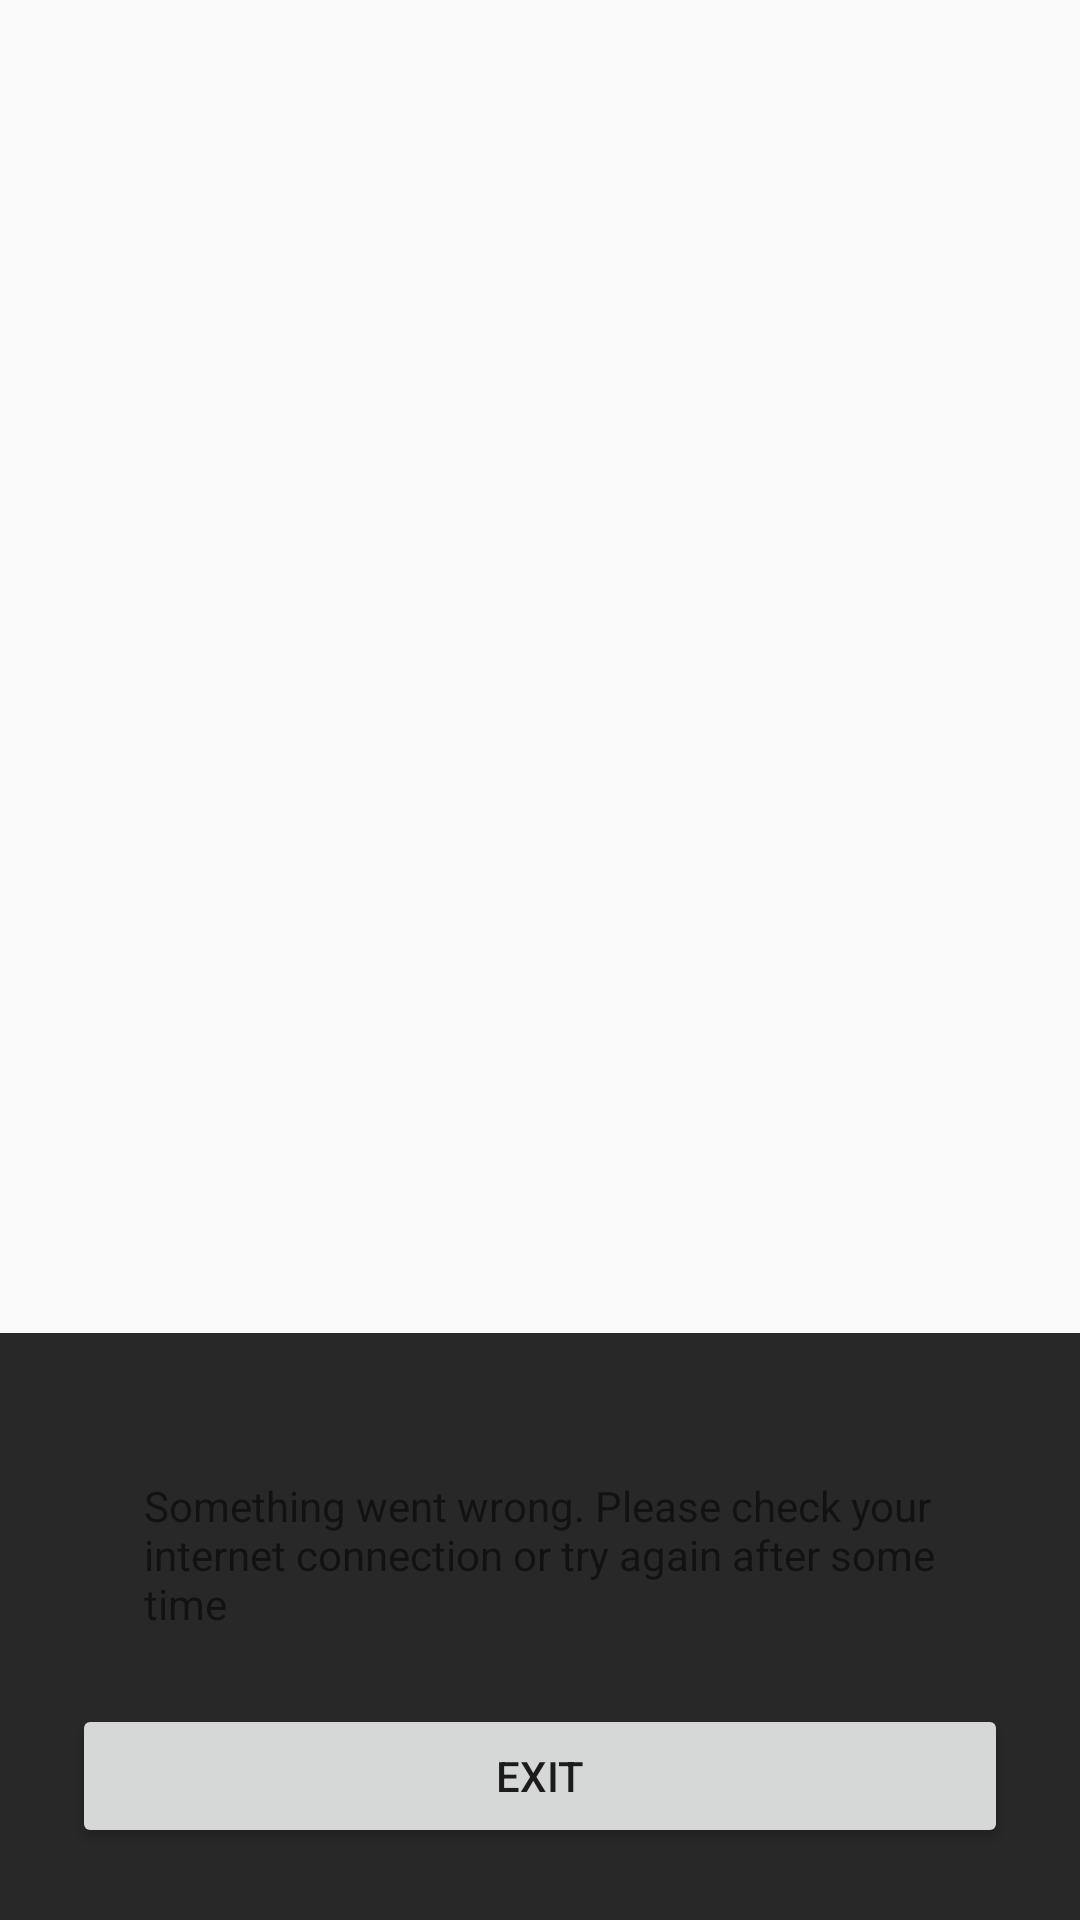

Reconstruct the res/layout file that produces this screen, plus the resources it refers to.
<!-- AndroidManifest.xml: application theme AppTheme -->
<!-- res/layout/dialog_error.xml -->
<?xml version="1.0" encoding="utf-8"?>
<LinearLayout xmlns:android="http://schemas.android.com/apk/res/android"
    xmlns:app="http://schemas.android.com/apk/res-auto"
    android:layout_width="match_parent"
    android:layout_height="match_parent"
    android:gravity="bottom"
    android:orientation="vertical">

    <LinearLayout
        android:layout_width="wrap_content"
        android:layout_height="wrap_content"
        android:background="@color/colorAccent"
        android:orientation="vertical"
        android:padding="24dp">

        <TextView
            android:id="@+id/tvErrorMessage"
            android:layout_width="match_parent"
            android:layout_height="wrap_content"
            android:layout_margin="24dp"
            android:text="@string/error_text"
            app:layout_constraintBottom_toTopOf="@id/btnExit"
            app:layout_constraintEnd_toEndOf="parent"
            app:layout_constraintStart_toStartOf="parent" />

        <Button
            android:id="@+id/btnExit"
            android:layout_width="match_parent"
            android:layout_height="wrap_content"
            android:text="@string/exit"
            app:layout_constraintBottom_toBottomOf="parent"
            app:layout_constraintEnd_toEndOf="parent"
            app:layout_constraintStart_toStartOf="parent" />
    </LinearLayout>
</LinearLayout>
<!-- resources referenced by this layout -->
<resources>
  <color name="colorAccent">#F7232223</color>
  <string name="error_text">Something went wrong. Please check your internet connection or try again after some time</string>
  <string name="exit">EXIT</string>
  <style name="AppTheme" parent="Theme.AppCompat.Light.DarkActionBar">
          
          <item name="colorPrimary">@color/colorPrimary</item>
          <item name="colorPrimaryDark">@color/colorPrimaryDark</item>
          <item name="colorAccent">@color/colorAccent</item>
      </style>
  <color name="colorPrimary">#1A1820</color>
  <color name="colorPrimaryDark">#F1EFF4</color>
</resources>
